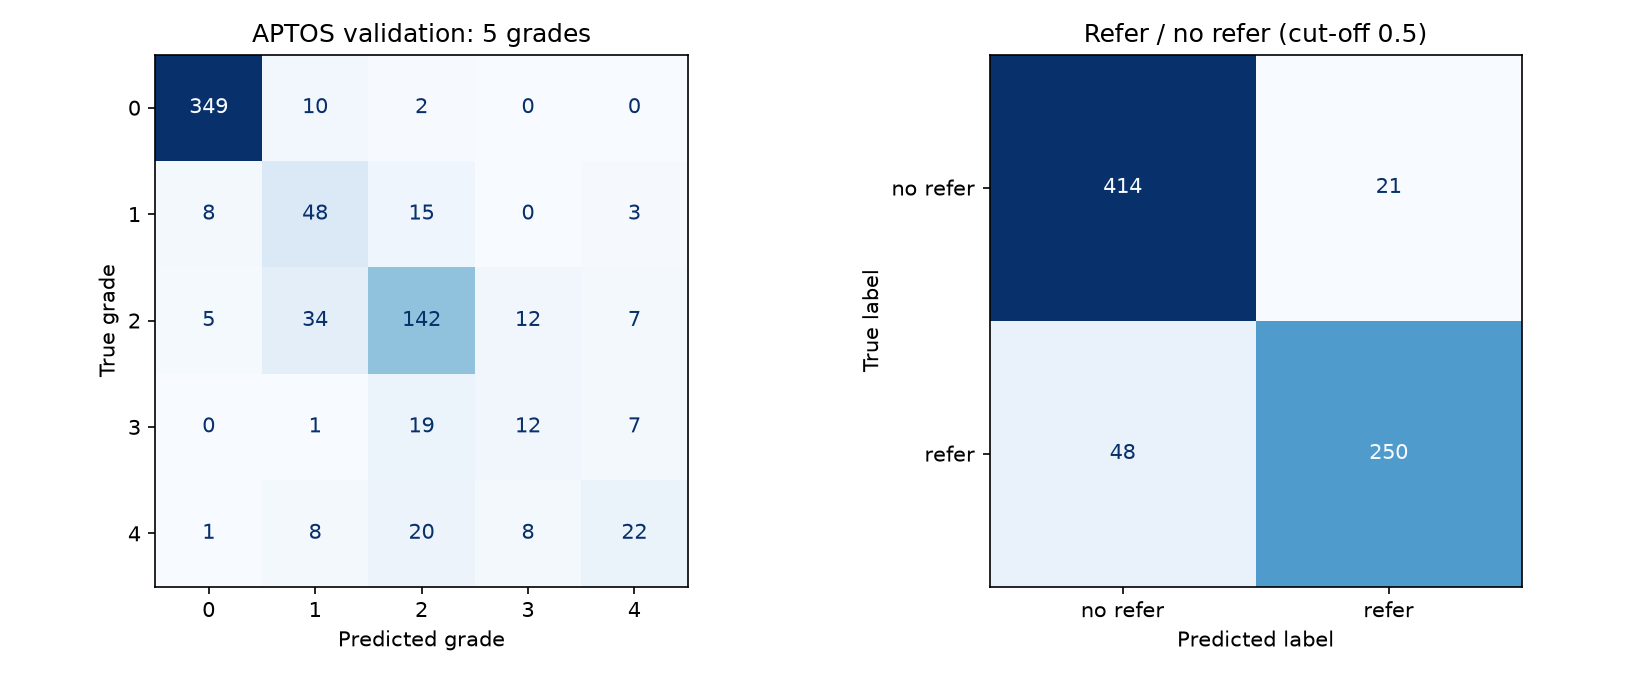

Source data for this figure (header and first rows):
, pred 0, pred 1, pred 2, pred 3, pred 4
true 0, 349, 10, 2, 0, 0
true 1, 8, 48, 15, 0, 3
true 2, 5, 34, 142, 12, 7
true 3, 0, 1, 19, 12, 7
true 4, 1, 8, 20, 8, 22
